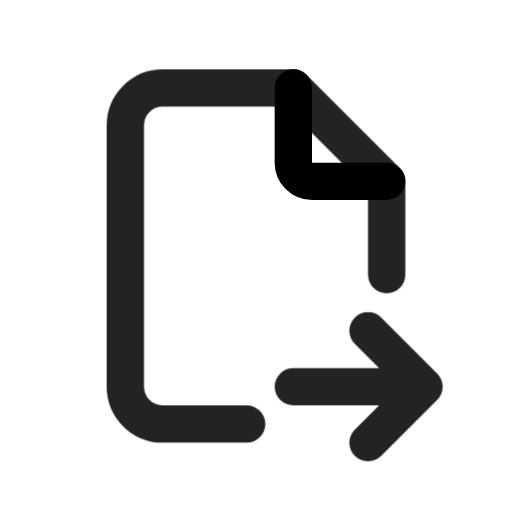
t = 0.00 s
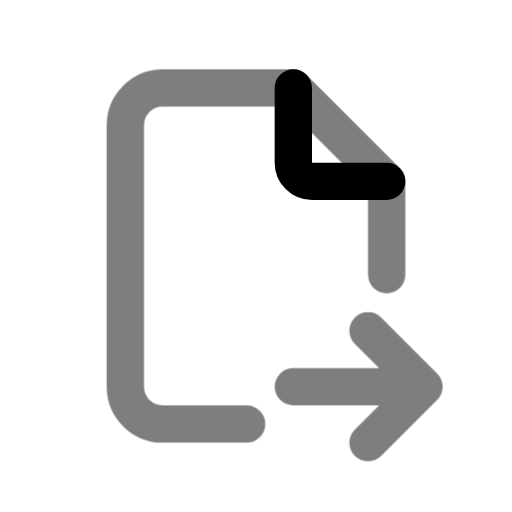
t = 0.49 s
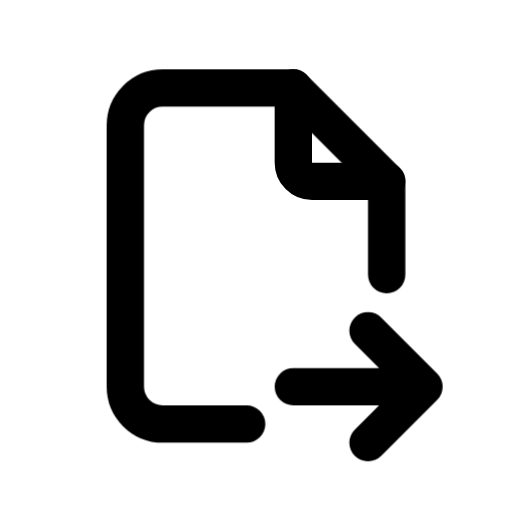
t = 0.90 s
t = 1.26 s: frame unchanged from t = 0.90 s, image omitted
t = 2.06 s: frame unchanged from t = 0.90 s, image omitted
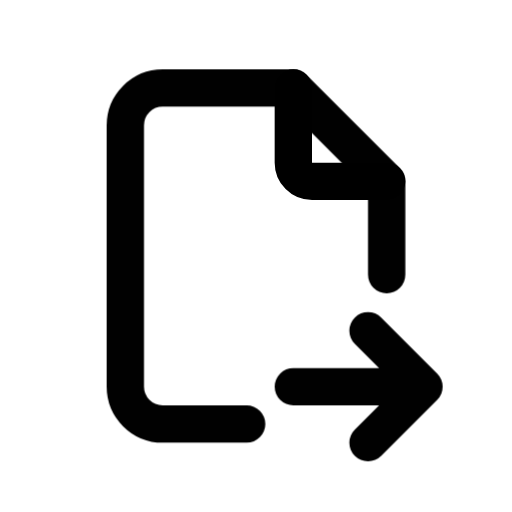
t = 2.45 s

The animated SVG that drew these frames (rendered in a browser with its animation timeline set to each time). Animation: 1 CSS @keyframes rule; one cycle of 2.85 s, repeats indefinitely.

<svg xmlns="http://www.w3.org/2000/svg" width="24" height="24" fill="none" stroke="currentColor" stroke-linecap="round" stroke-linejoin="round" stroke-width="2" viewBox="0 0 24 24">
    <!-- Generated by scripts/icon-expansion/generate.mjs -->
    <!-- Adapted from Tabler Icons 3.34.1.
MIT License

Copyright (c) 2020-2024 Paweł Kuna

Permission is hereby granted, free of charge, to any person obtaining a copy
of this software and associated documentation files (the "Software"), to deal
in the Software without restriction, including without limitation the rights
to use, copy, modify, merge, publish, distribute, sublicense, and/or sell
copies of the Software, and to permit persons to whom the Software is
furnished to do so, subject to the following conditions:

The above copyright notice and this permission notice shall be included in all
copies or substantial portions of the Software.

THE SOFTWARE IS PROVIDED "AS IS", WITHOUT WARRANTY OF ANY KIND, EXPRESS OR
IMPLIED, INCLUDING BUT NOT LIMITED TO THE WARRANTIES OF MERCHANTABILITY,
FITNESS FOR A PARTICULAR PURPOSE AND NONINFRINGEMENT. IN NO EVENT SHALL THE
AUTHORS OR COPYRIGHT HOLDERS BE LIABLE FOR ANY CLAIM, DAMAGES OR OTHER
LIABILITY, WHETHER IN AN ACTION OF CONTRACT, TORT OR OTHERWISE, ARISING FROM,
OUT OF OR IN CONNECTION WITH THE SOFTWARE OR THE USE OR OTHER DEALINGS IN THE
SOFTWARE. -->
    <style>
        @media (prefers-reduced-motion: no-preference) {
            @keyframes ira-exp-pulse { 0%, 100% { opacity: 1; } 22% { opacity: .45; } 40% { opacity: 1; } }
            [data-ira-motion="file-export"] { transform-box: fill-box; transform-origin: center; animation: ira-exp-pulse 2.65s ease-in-out -0.2s infinite; }
        }
    </style>
    <g transform="translate(1.5 1.5) scale(.875)"><path d="M14 3v4a1 1 0 0 0 1 1h4"/></g>
    <g data-ira-motion="file-export"><g transform="translate(1.5 1.5) scale(.875)"><path d="M11.5 21h-4.5a2 2 0 0 1 -2 -2v-14a2 2 0 0 1 2 -2h7l5 5v5m-5 6h7m-3 -3l3 3l-3 3"/></g></g>
</svg>
